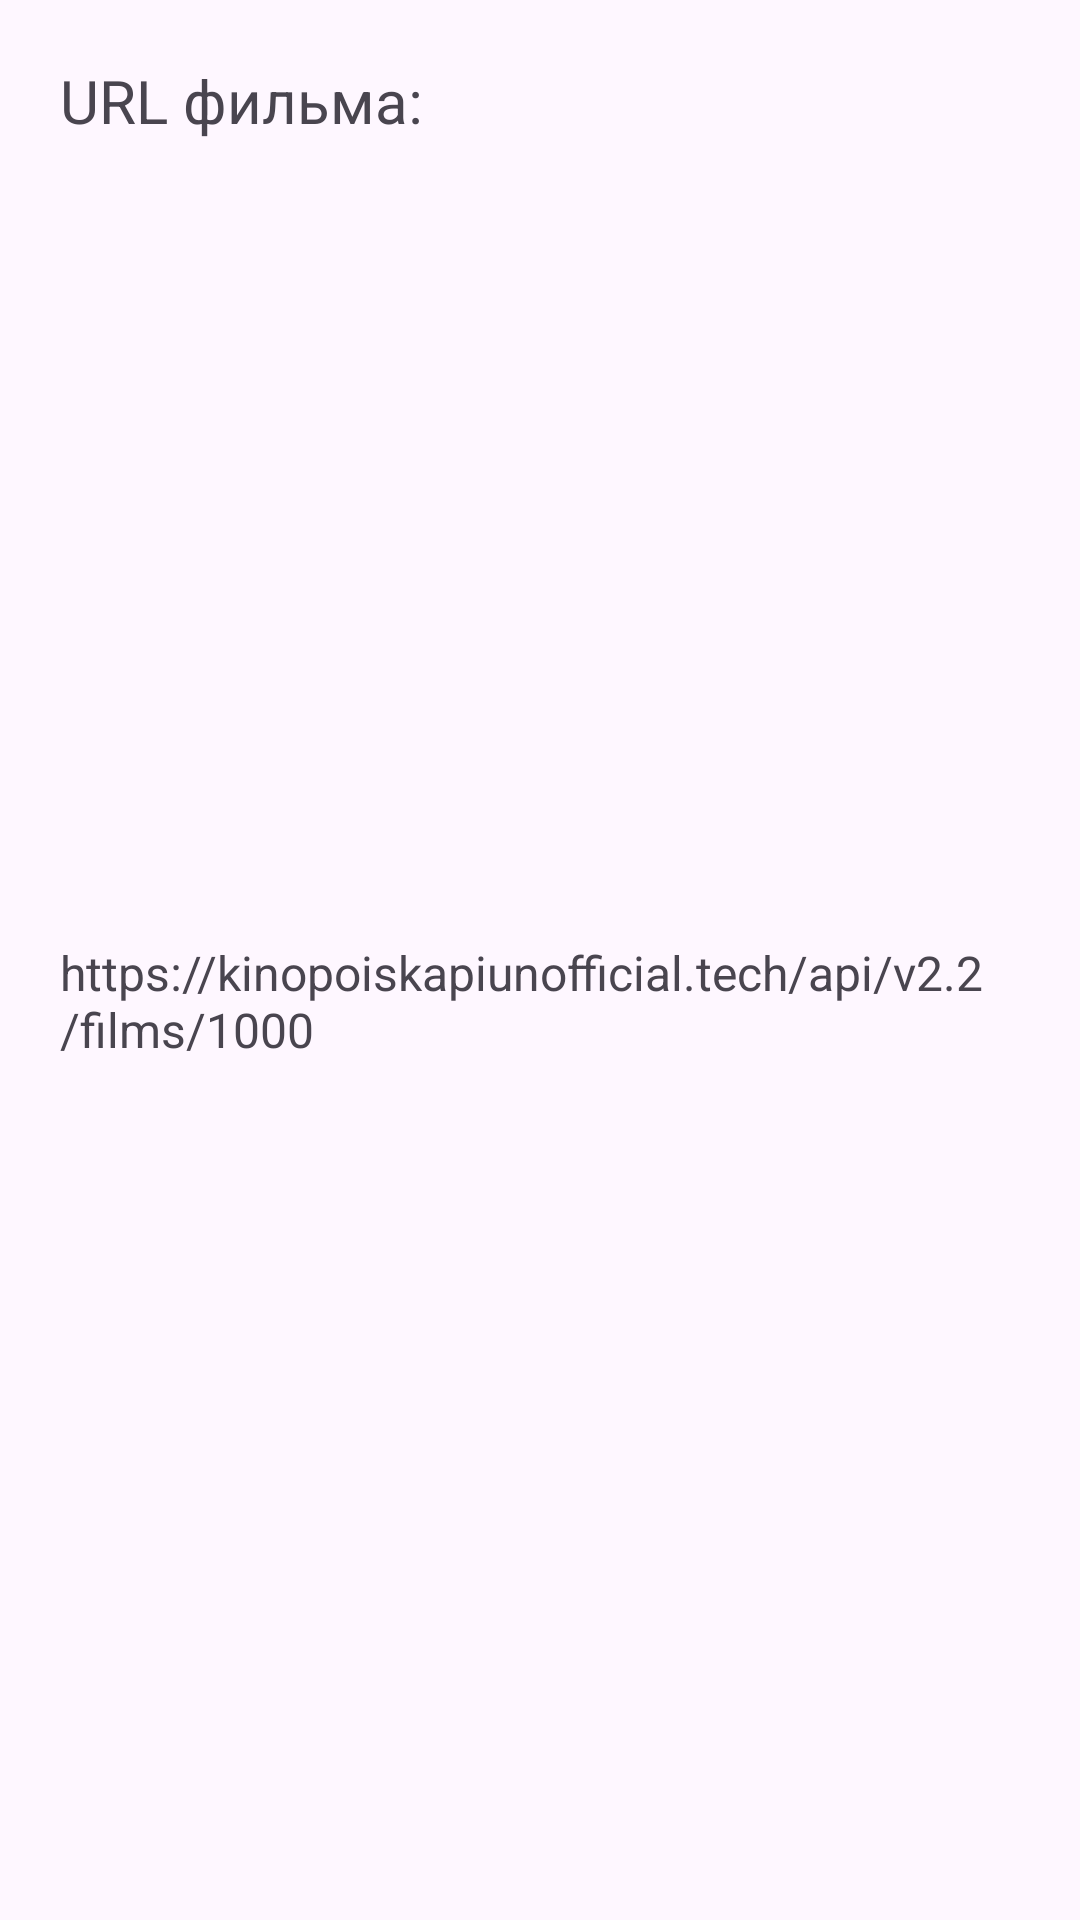

Reconstruct the res/layout file that produces this screen, plus the resources it refers to.
<!-- AndroidManifest.xml: application theme Theme.Final_android_lvl1 -->
<!-- res/layout/main_dialog_url.xml -->
<?xml version="1.0" encoding="utf-8"?>
<androidx.constraintlayout.widget.ConstraintLayout xmlns:android="http://schemas.android.com/apk/res/android"
    xmlns:app="http://schemas.android.com/apk/res-auto"
    android:layout_width="match_parent"
    android:layout_height="wrap_content">

    <ImageView
        android:id="@+id/close"
        android:layout_width="wrap_content"
        android:layout_height="wrap_content"
        android:layout_marginHorizontal="30sp"
        android:layout_marginVertical="10dp"
        android:src="@drawable/close"
        app:layout_constraintEnd_toEndOf="parent"
        app:layout_constraintTop_toTopOf="parent" />

    <TextView
        android:id="@+id/text_inform"
        android:layout_width="wrap_content"
        android:layout_height="wrap_content"
        android:layout_marginHorizontal="20sp"
        android:layout_marginVertical="10dp"
        android:text="@string/URL_film_text"
        android:textSize="20sp"
        app:layout_constraintStart_toStartOf="parent"
        app:layout_constraintTop_toBottomOf="@+id/close" />

    <TextView
        android:id="@+id/URL"
        android:layout_width="match_parent"
        android:layout_height="wrap_content"
        android:layout_marginHorizontal="20sp"
        android:layout_marginTop="20sp"
        android:layout_marginBottom="40dp"
        android:text="https://kinopoiskapiunofficial.tech/api/v2.2/films/1000"
        android:textSize="16sp"
        app:layout_constraintBottom_toBottomOf="parent"
        app:layout_constraintTop_toBottomOf="@+id/text_inform" />

</androidx.constraintlayout.widget.ConstraintLayout>
<!-- resources referenced by this layout -->
<resources>
  <string name="URL_film_text">URL фильма:</string>
  <style name="Theme.Final_android_lvl1" parent="Base.Theme.Final_android_lvl1" />
  <style name="Base.Theme.Final_android_lvl1" parent="Theme.Material3.DayNight.NoActionBar">
          
          <item name="android:windowFullscreen">true</item>
      </style>
</resources>
